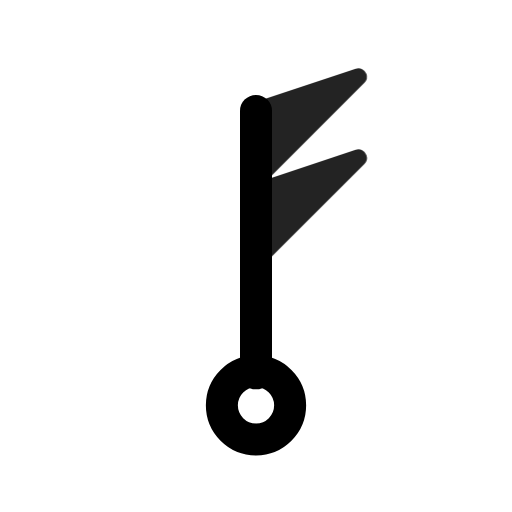
t = 0.00 s
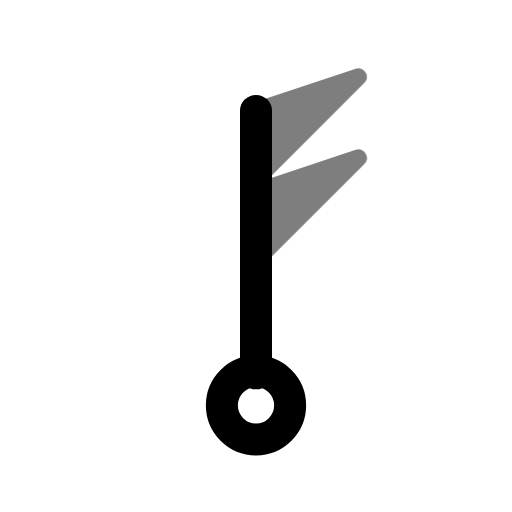
t = 0.49 s
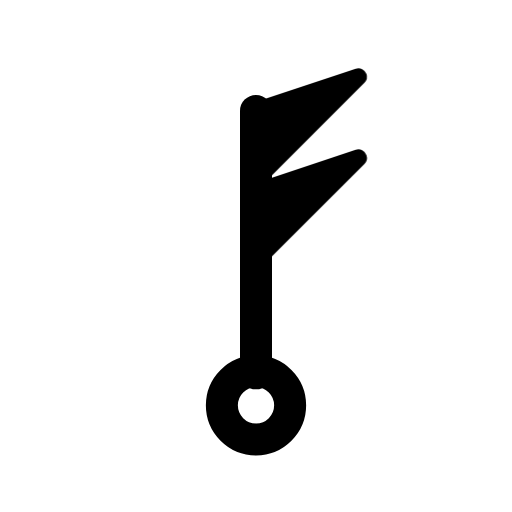
t = 0.90 s
t = 1.26 s: frame unchanged from t = 0.90 s, image omitted
t = 2.06 s: frame unchanged from t = 0.90 s, image omitted
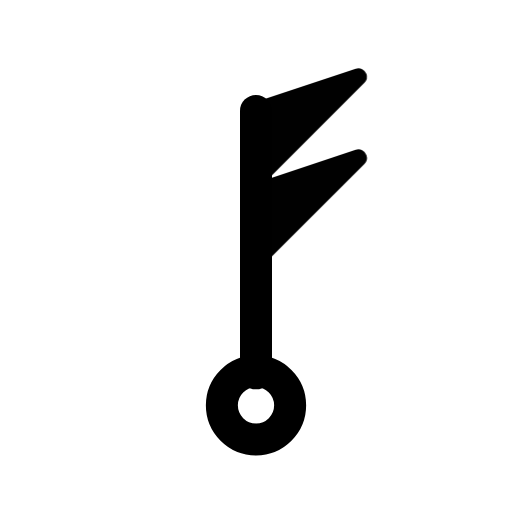
t = 2.45 s

The animated SVG that drew these frames (rendered in a browser with its animation timeline set to each time). Animation: 1 CSS @keyframes rule; one cycle of 2.85 s, repeats indefinitely.

<svg xmlns="http://www.w3.org/2000/svg" width="24" height="24" fill="none" stroke="currentColor" stroke-linecap="round" stroke-linejoin="round" stroke-width="2" viewBox="0 0 24 24">
    <!-- Generated by scripts/icon-expansion/generate.mjs -->
    <style>
        @media (prefers-reduced-motion: no-preference) {
            @keyframes ira-exp-pulse { 0%, 100% { opacity: 1; } 22% { opacity: .45; } 40% { opacity: 1; } }
            [data-ira-motion="wind-barb-n-100kt"] { transform-box: fill-box; transform-origin: center; animation: ira-exp-pulse 2.65s ease-in-out -0.2s infinite; }
        }
    </style>
    <g transform="rotate(0 12 12)"><g stroke-width="1.5"><path d="M12 5.2V17.5"/><circle cx="12" cy="19" r="1.6"/></g></g>
    <g data-ira-motion="wind-barb-n-100kt"><g transform="rotate(0 12 12)"><g stroke-width="1.25"><path d="M12 5.2l4.8 -1.6 -4.8 4.8z" fill="currentColor" stroke-width=".8"/><path d="M12 9l4.8 -1.6 -4.8 4.8z" fill="currentColor" stroke-width=".8"/></g></g></g>
</svg>
